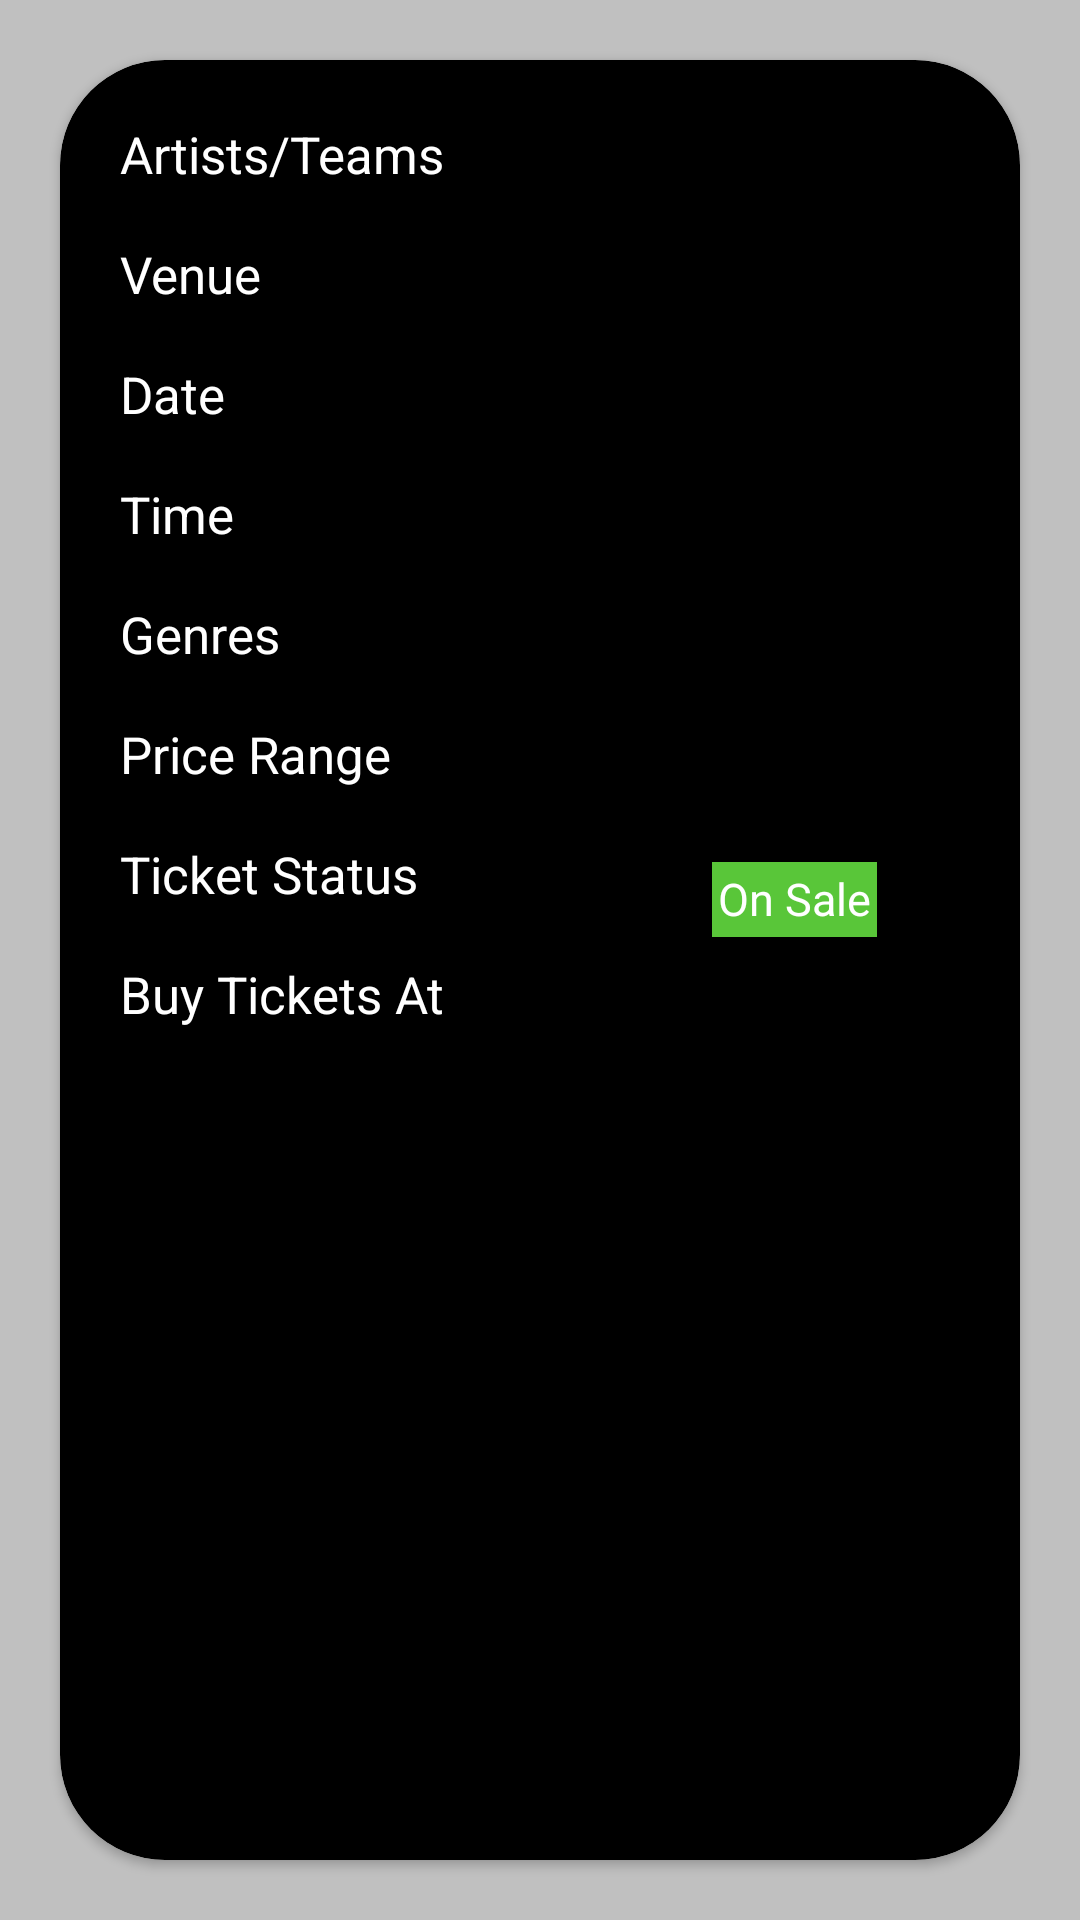

Reconstruct the res/layout file that produces this screen, plus the resources it refers to.
<!-- AndroidManifest.xml: application theme Theme.EventFinderWebTech -->
<!-- res/layout/fragment_details.xml -->
<?xml version="1.0" encoding="utf-8"?>
<FrameLayout xmlns:android="http://schemas.android.com/apk/res/android"
    xmlns:tools="http://schemas.android.com/tools"
    xmlns:app="http://schemas.android.com/apk/res-auto"
    android:layout_width="match_parent"
    android:layout_height="match_parent"
    tools:context=".DetailsFragment"
    android:background="#C0C0C0">

    

    <androidx.cardview.widget.CardView
        android:layout_width="match_parent"
        android:layout_height="600dp"
        android:layout_gravity="center"
        android:layout_marginLeft="20dp"
        android:layout_marginRight="20dp"
        android:backgroundTint="@color/black"
        app:cardCornerRadius="35dp">


        <LinearLayout
            android:layout_width="match_parent"
            android:layout_height="match_parent"
            android:orientation="vertical">
        <LinearLayout
            android:layout_width="match_parent"
            android:layout_height="wrap_content"
            android:layout_marginTop="20dp"
            >

            <TextView
                android:layout_width="150dp"
                android:layout_height="40dp"
                android:text="Artists/Teams"
                android:textColor="@color/white"
                android:textSize="17sp"
                android:layout_marginLeft="20dp"
                ></TextView>

            <TextView
                android:layout_width="match_parent"
                android:layout_height="40dp"
                android:id="@+id/artists_teams"
                android:textColor="@color/title_green"
                android:textSize="17sp"
                android:marqueeRepeatLimit ="marquee_forever"
                android:ellipsize="marquee"
                android:singleLine="true"
                android:scrollHorizontally="true"
                android:textAlignment="center"
                ></TextView>

            </LinearLayout>

            <LinearLayout
                android:layout_width="match_parent"
                android:layout_height="wrap_content"

                >

                <TextView
                    android:layout_width="150dp"
                    android:layout_height="40dp"
                    android:text="Venue"
                    android:textColor="@color/white"
                    android:textSize="17sp"
                    android:layout_marginLeft="20dp"
                    ></TextView>

                <TextView
                    android:layout_width="match_parent"
                    android:layout_height="40dp"
                    android:id="@+id/venue_name"
                    android:textColor="@color/title_green"
                    android:textSize="17sp"
                    android:marqueeRepeatLimit ="marquee_forever"
                    android:ellipsize="marquee"
                    android:singleLine="true"
                    android:scrollHorizontally="true"
                    android:textAlignment="center"
                    ></TextView>

            </LinearLayout>

            <LinearLayout
                android:layout_width="match_parent"
                android:layout_height="wrap_content"

                >

                <TextView
                    android:layout_width="150dp"
                    android:layout_height="40dp"
                    android:text="Date"
                    android:textColor="@color/white"
                    android:textSize="17sp"
                    android:layout_marginLeft="20dp"
                    ></TextView>

                <TextView
                    android:layout_width="match_parent"
                    android:layout_height="40dp"
                    android:id="@+id/date"
                    android:textColor="@color/title_green"
                    android:textSize="17sp"
                    android:marqueeRepeatLimit ="marquee_forever"
                    android:ellipsize="marquee"
                    android:singleLine="true"
                    android:scrollHorizontally="true"
                    android:textAlignment="center"
                    ></TextView>

            </LinearLayout>
            <LinearLayout
                android:layout_width="match_parent"
                android:layout_height="wrap_content"

                >

                <TextView
                    android:layout_width="150dp"
                    android:layout_height="40dp"
                    android:text="Time"
                    android:textColor="@color/white"
                    android:textSize="17sp"
                    android:layout_marginLeft="20dp"
                    ></TextView>

                <TextView
                    android:layout_width="match_parent"
                    android:layout_height="40dp"
                    android:id="@+id/time"
                    android:textColor="@color/title_green"
                    android:textSize="17sp"
                    android:marqueeRepeatLimit ="marquee_forever"
                    android:ellipsize="marquee"
                    android:singleLine="true"
                    android:scrollHorizontally="true"
                    android:textAlignment="center"
                    ></TextView>

            </LinearLayout>
            <LinearLayout
                android:layout_width="match_parent"
                android:layout_height="wrap_content"

                >

                <TextView
                    android:layout_width="150dp"
                    android:layout_height="40dp"
                    android:text="Genres"
                    android:textColor="@color/white"
                    android:textSize="17sp"
                    android:layout_marginLeft="20dp"
                    ></TextView>

                <TextView
                    android:layout_width="match_parent"
                    android:layout_height="40dp"
                    android:id="@+id/genres"
                    android:textColor="@color/title_green"
                    android:textSize="17sp"
                    android:marqueeRepeatLimit ="marquee_forever"
                    android:ellipsize="marquee"
                    android:singleLine="true"
                    android:scrollHorizontally="true"
                    android:textAlignment="center"
                    ></TextView>



            </LinearLayout>
            <LinearLayout
                android:layout_width="match_parent"
                android:layout_height="wrap_content"

                >

                <TextView
                    android:layout_width="150dp"
                    android:layout_height="40dp"
                    android:text="Price Range"
                    android:textColor="@color/white"
                    android:textSize="17sp"
                    android:layout_marginLeft="20dp"
                    ></TextView>

                <TextView
                    android:layout_width="match_parent"
                    android:layout_height="40dp"
                    android:id="@+id/pricerange"
                    android:textColor="@color/title_green"
                    android:textSize="17sp"
                    android:marqueeRepeatLimit ="marquee_forever"
                    android:ellipsize="marquee"
                    android:singleLine="true"
                    android:scrollHorizontally="true"
                    android:textAlignment="center"
                    ></TextView>

            </LinearLayout>
            <LinearLayout
                android:layout_width="match_parent"
                android:layout_height="wrap_content"

                >

                <TextView
                    android:layout_width="150dp"
                    android:layout_height="40dp"
                    android:text="Ticket Status"
                    android:textColor="@color/white"
                    android:textSize="17sp"
                    android:layout_marginLeft="20dp"
                    ></TextView>

                <LinearLayout
                    android:layout_width="match_parent"
                    android:layout_height="40dp"
                    android:gravity="center"
                    >

                    <TextView
                        android:layout_width="wrap_content"
                        android:layout_height="25dp"
                        android:id="@+id/ts"
                        android:textColor="@color/white"
                        android:text="On Sale"
                        android:padding="2dp"
                        android:background="@color/title_green"
                        android:textSize="15sp"
                        android:marqueeRepeatLimit ="marquee_forever"
                        android:ellipsize="marquee"
                        android:singleLine="true"
                        android:scrollHorizontally="true"

                        ></TextView>

                </LinearLayout>


            </LinearLayout>

            <LinearLayout
                android:layout_width="match_parent"
                android:layout_height="wrap_content"

                >

                <TextView
                    android:layout_width="150dp"
                    android:layout_height="40dp"
                    android:text="Buy Tickets At"
                    android:textColor="@color/white"
                    android:textSize="17sp"
                    android:layout_marginLeft="20dp"
                    ></TextView>

                <TextView
                    android:layout_width="match_parent"
                    android:layout_height="40dp"
                    android:id="@+id/bt"
                    android:textColor="@color/title_green"
                    android:textSize="17sp"
                    android:marqueeRepeatLimit ="marquee_forever"
                    android:ellipsize="marquee"
                    android:singleLine="true"
                    android:scrollHorizontally="true"
                    android:textAlignment="center"

                    ></TextView>

            </LinearLayout>



            <LinearLayout
                android:layout_width="match_parent"
                android:layout_height="match_parent"
                android:layout_margin="20dp"
                >
                <ImageView
                    android:layout_width="match_parent"
                    android:layout_height="match_parent"
                    android:id="@+id/venue_image">

                </ImageView>

            </LinearLayout>

        </LinearLayout>



    </androidx.cardview.widget.CardView>




</FrameLayout>
<!-- resources referenced by this layout -->
<resources>
  <color name="black">#FF000000</color>
  <color name="title_green">#59c639</color>
  <color name="white">#FFFFFFFF</color>
  <style name="Theme.EventFinderWebTech" parent="Base.Theme.EventFinderWebTech" />
  <style name="Base.Theme.EventFinderWebTech" parent="Theme.Material3.DayNight.NoActionBar">
          
          
      </style>
</resources>
